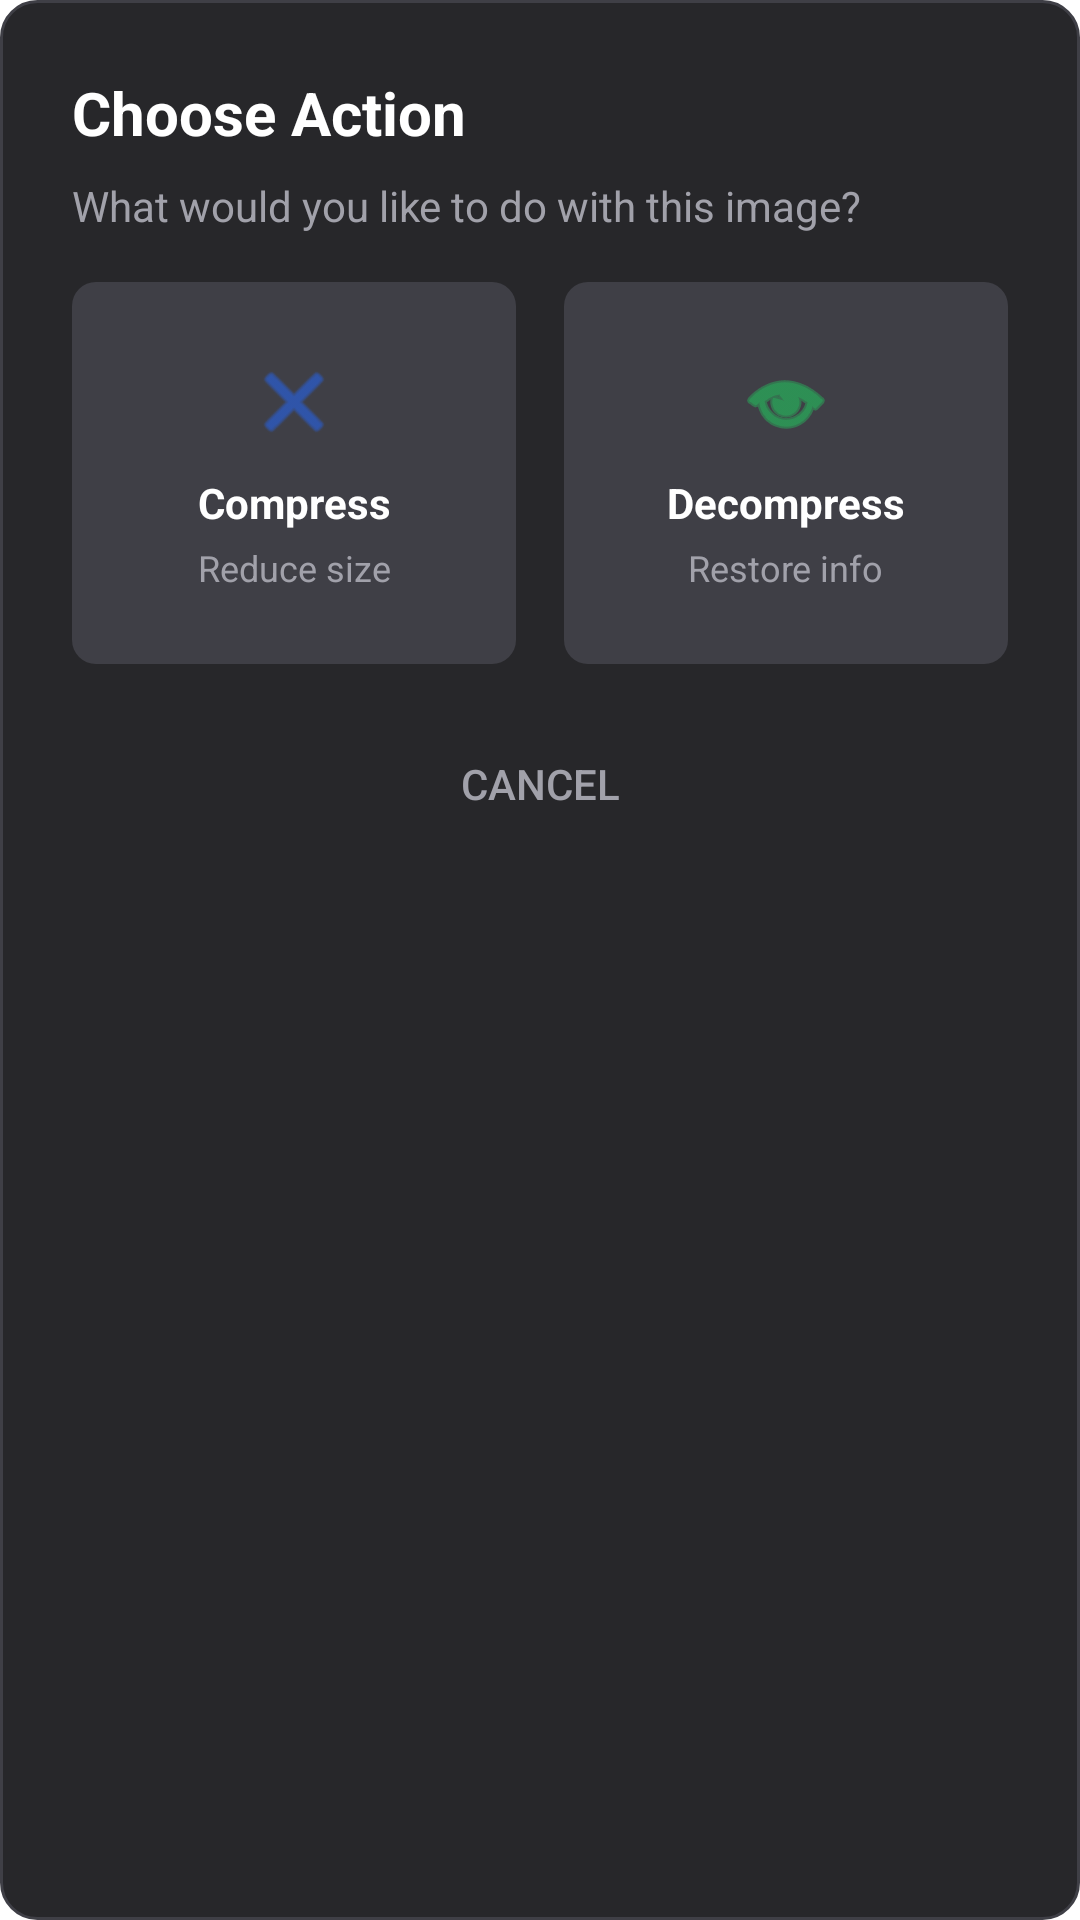

Layout XML and referenced resources for this Android screen:
<!-- AndroidManifest.xml: application theme Theme.MaterialComponents.DayNight.NoActionBar -->
<!-- res/layout/dialog_mode_selection.xml -->
<?xml version="1.0" encoding="utf-8"?>
<androidx.constraintlayout.widget.ConstraintLayout xmlns:android="http://schemas.android.com/apk/res/android"
    xmlns:app="http://schemas.android.com/apk/res-auto"
    android:layout_width="match_parent"
    android:layout_height="wrap_content"
    android:background="@drawable/dialog_background"
    android:padding="24dp">

    <TextView
        android:id="@+id/dialogTitle"
        android:layout_width="wrap_content"
        android:layout_height="wrap_content"
        android:text="Choose Action"
        android:textColor="#FFFFFF"
        android:textSize="20sp"
        android:textStyle="bold"
        app:layout_constraintStart_toStartOf="parent"
        app:layout_constraintTop_toTopOf="parent" />

    <TextView
        android:id="@+id/dialogSubtitle"
        android:layout_width="0dp"
        android:layout_height="wrap_content"
        android:layout_marginTop="8dp"
        android:text="What would you like to do with this image?"
        android:textColor="#A1A1AA"
        android:textSize="14sp"
        app:layout_constraintEnd_toEndOf="parent"
        app:layout_constraintStart_toStartOf="parent"
        app:layout_constraintTop_toBottomOf="@id/dialogTitle" />

    <androidx.constraintlayout.widget.ConstraintLayout
        android:id="@+id/compressButton"
        android:layout_width="0dp"
        android:layout_height="wrap_content"
        android:layout_marginTop="16dp"
        android:layout_marginEnd="8dp"
        android:background="@drawable/card_background"
        android:clickable="true"
        android:focusable="true"
        android:padding="24dp"
        app:layout_constraintEnd_toStartOf="@+id/decompressButton"
        app:layout_constraintHorizontal_bias="0.5"
        app:layout_constraintStart_toStartOf="parent"
        app:layout_constraintTop_toBottomOf="@id/dialogSubtitle">

        <ImageView
            android:id="@+id/compressIcon"
            android:layout_width="32dp"
            android:layout_height="32dp"
            android:src="@android:drawable/ic_menu_close_clear_cancel"
            app:layout_constraintEnd_toEndOf="parent"
            app:layout_constraintStart_toStartOf="parent"
            app:layout_constraintTop_toTopOf="parent"
            app:tint="#2563EB" />

        <TextView
            android:id="@+id/compressTitle"
            android:layout_width="wrap_content"
            android:layout_height="wrap_content"
            android:layout_marginTop="8dp"
            android:text="Compress"
            android:textColor="#FFFFFF"
            android:textStyle="bold"
            app:layout_constraintEnd_toEndOf="parent"
            app:layout_constraintStart_toStartOf="parent"
            app:layout_constraintTop_toBottomOf="@id/compressIcon" />

        <TextView
            android:layout_width="wrap_content"
            android:layout_height="wrap_content"
            android:layout_marginTop="4dp"
            android:text="Reduce size"
            android:textColor="#A1A1AA"
            android:textSize="12sp"
            app:layout_constraintEnd_toEndOf="parent"
            app:layout_constraintStart_toStartOf="parent"
            app:layout_constraintTop_toBottomOf="@id/compressTitle" />
    </androidx.constraintlayout.widget.ConstraintLayout>

    <androidx.constraintlayout.widget.ConstraintLayout
        android:id="@+id/decompressButton"
        android:layout_width="0dp"
        android:layout_height="wrap_content"
        android:layout_marginStart="8dp"
        android:background="@drawable/card_background"
        android:clickable="true"
        android:focusable="true"
        android:padding="24dp"
        app:layout_constraintBottom_toBottomOf="@+id/compressButton"
        app:layout_constraintEnd_toEndOf="parent"
        app:layout_constraintHorizontal_bias="0.5"
        app:layout_constraintStart_toEndOf="@+id/compressButton"
        app:layout_constraintTop_toTopOf="@+id/compressButton">

        <ImageView
            android:id="@+id/decompressIcon"
            android:layout_width="32dp"
            android:layout_height="32dp"
            android:src="@android:drawable/ic_menu_view"
            app:layout_constraintEnd_toEndOf="parent"
            app:layout_constraintStart_toStartOf="parent"
            app:layout_constraintTop_toTopOf="parent"
            app:tint="#22C55E" />

        <TextView
            android:id="@+id/decompressTitle"
            android:layout_width="wrap_content"
            android:layout_height="wrap_content"
            android:layout_marginTop="8dp"
            android:text="Decompress"
            android:textColor="#FFFFFF"
            android:textStyle="bold"
            app:layout_constraintEnd_toEndOf="parent"
            app:layout_constraintStart_toStartOf="parent"
            app:layout_constraintTop_toBottomOf="@id/decompressIcon" />

        <TextView
            android:layout_width="wrap_content"
            android:layout_height="wrap_content"
            android:layout_marginTop="4dp"
            android:text="Restore info"
            android:textColor="#A1A1AA"
            android:textSize="12sp"
            app:layout_constraintEnd_toEndOf="parent"
            app:layout_constraintStart_toStartOf="parent"
            app:layout_constraintTop_toBottomOf="@id/decompressTitle" />
    </androidx.constraintlayout.widget.ConstraintLayout>

    <Button
        android:id="@+id/cancelButton"
        android:layout_width="0dp"
        android:layout_height="wrap_content"
        android:layout_marginTop="16dp"
        android:background="@android:color/transparent"
        android:text="Cancel"
        android:textColor="#A1A1AA"
        app:layout_constraintEnd_toEndOf="parent"
        app:layout_constraintStart_toStartOf="parent"
        app:layout_constraintTop_toBottomOf="@id/compressButton" />

</androidx.constraintlayout.widget.ConstraintLayout>
<!-- resources referenced by this layout -->
<resources>
  <!-- drawable card_background (drawable) -->
  <?xml version="1.0" encoding="utf-8"?>
  <shape xmlns:android="http://schemas.android.com/apk/res/android"
      android:shape="rectangle">
      <solid android:color="#3F3F46" />
      <corners android:radius="8dp" />
  </shape>
  <!-- drawable dialog_background (drawable) -->
  <?xml version="1.0" encoding="utf-8"?>
  <shape xmlns:android="http://schemas.android.com/apk/res/android"
      android:shape="rectangle">
      <solid android:color="#27272A" />
      <corners android:radius="12dp" />
      <stroke
          android:width="1dp"
          android:color="#3F3F46" />
  </shape>
</resources>
